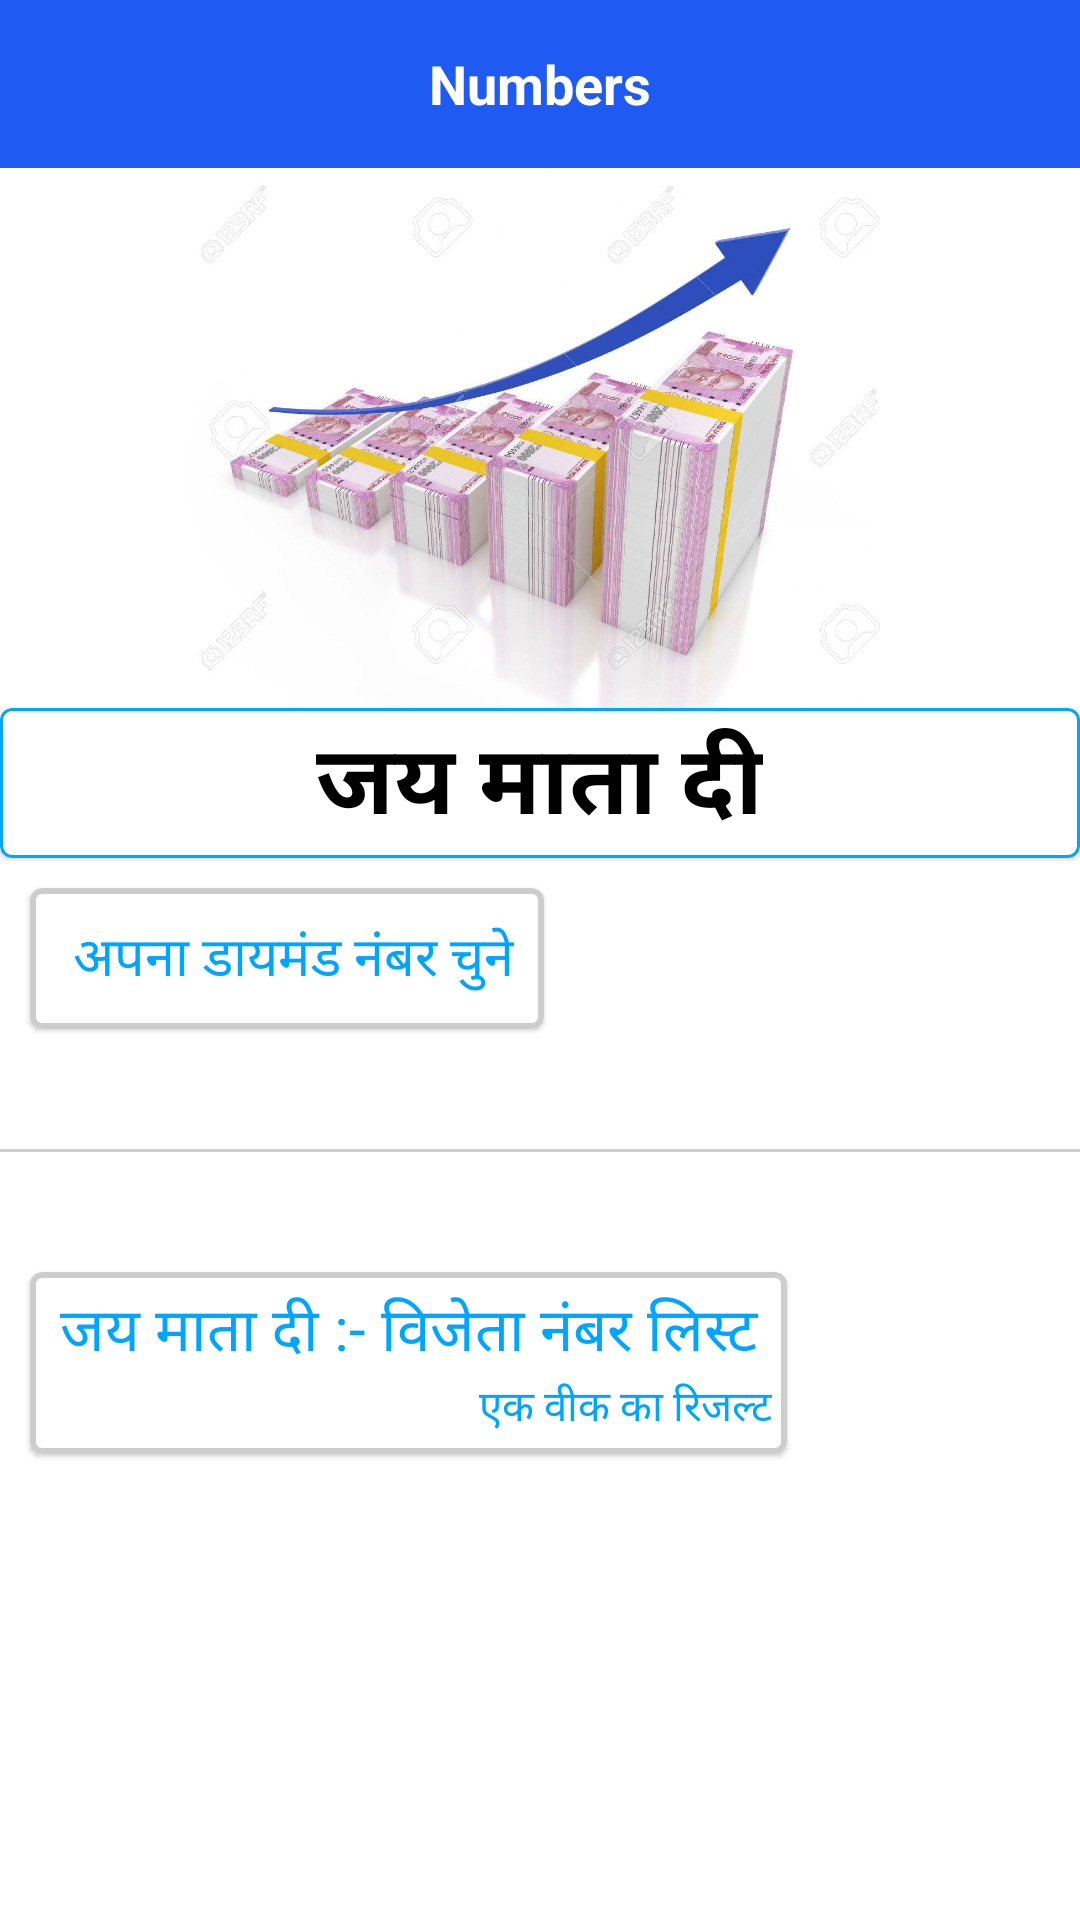

Here is an Android app screen rendered from its layout file. Give the layout XML and the strings, colors and styles it references.
<!-- AndroidManifest.xml: application theme Theme.WhiteDiamond -->
<!-- res/layout/activity_number.xml -->
<?xml version="1.0" encoding="utf-8"?>
<RelativeLayout xmlns:android="http://schemas.android.com/apk/res/android"
    xmlns:app="http://schemas.android.com/apk/res-auto"
    xmlns:tools="http://schemas.android.com/tools"
    android:layout_width="match_parent"
    android:layout_height="match_parent"
    tools:context=".ui.Activity.SelectNumberActivity">


    <LinearLayout
        android:orientation="vertical"
        android:layout_width="match_parent"
        android:layout_height="wrap_content">


        <RelativeLayout
            android:layout_width="match_parent"
            android:layout_height="?attr/actionBarSize"
            android:background="@color/colorPrimary">


            <TextView
                android:layout_width="wrap_content"
                android:layout_height="wrap_content"
                android:layout_centerVertical="true"
                android:layout_marginStart="10dp"
                android:id="@+id/bcknumber"
                app:drawableStartCompat="@drawable/ic_arrow_back" />

            <TextView
                android:layout_width="wrap_content"
                android:layout_height="wrap_content"
                android:text="Numbers"
                android:textStyle="bold"
                android:textColor="@color/white"
                android:layout_centerInParent="true"
                android:textSize="18sp"/>


        </RelativeLayout>


        <androidx.core.widget.NestedScrollView
            android:layout_width="match_parent"
            android:layout_height="match_parent">



        <LinearLayout
            android:orientation="vertical"
            android:layout_width="match_parent"
            android:layout_height="match_parent">

            <ImageView
                android:layout_width="match_parent"
                android:layout_height="180dp"
                android:src="@drawable/moneyyy"
                />
            <com.google.android.material.card.MaterialCardView
                app:strokeColor="@color/primaryTextColor"
                app:strokeWidth="1dp"
                android:layout_width="match_parent"
                android:layout_height="50dp">

                <RelativeLayout
                    android:layout_width="match_parent"
                    android:layout_height="match_parent">

                <TextView
                    android:id="@+id/gameName"
                    android:layout_width="wrap_content"
                    android:layout_height="wrap_content"
                    android:text="जय माता दी"
                    android:layout_centerInParent="true"
                    android:textSize="32sp"
                    android:textColor="@color/black"
                    android:textStyle="bold"
                    />

                </RelativeLayout>

            </com.google.android.material.card.MaterialCardView>


            <com.google.android.material.card.MaterialCardView
                android:layout_margin="10dp"
                app:strokeColor="@color/viewline"
                app:strokeWidth="2dp"
                android:layout_width="wrap_content"
                android:layout_height="wrap_content">

                <TextView
                    android:layout_width="wrap_content"
                    android:layout_height="wrap_content"
                    android:text=" अपना डायमंड नंबर चुने"
                    android:padding="10dp"
                    android:textSize="18sp"
                    android:textColor="@color/primaryTextColor"
                    />



            </com.google.android.material.card.MaterialCardView>

            <androidx.recyclerview.widget.RecyclerView
                android:layout_width="match_parent"
                android:layout_height="wrap_content"
                android:id="@+id/numberRecycle"
                />

            <View
                android:layout_marginTop="30dp"
                android:layout_width="match_parent"
                android:layout_height="1dp"
                android:layout_marginBottom="30dp"
                android:background="@color/viewline"/>



            <com.google.android.material.card.MaterialCardView
                android:layout_margin="10dp"
                app:strokeColor="@color/viewline"
                app:strokeWidth="2dp"
                android:layout_width="wrap_content"
                android:layout_height="wrap_content">


                <LinearLayout
                    android:padding="5dp"
                    android:orientation="vertical"
                    android:layout_width="match_parent"
                    android:layout_height="wrap_content">

                    <TextView
                        android:layout_width="wrap_content"
                        android:layout_height="wrap_content"
                        android:text=" जय माता दी :- विजेता नंबर लिस्ट "
                        android:textColor="@color/primaryTextColor"
                        android:textSize="20sp"
                        android:id="@+id/resultgameName"
                        />
                    <TextView
                        android:layout_gravity="end"
                        android:layout_width="wrap_content"
                        android:layout_height="wrap_content"
                        android:text="एक वीक का रिजल्ट"
                        android:textColor="@color/primaryTextColor"
                        />

                </LinearLayout>
            </com.google.android.material.card.MaterialCardView>



            <TextView
                android:visibility="gone"
                android:layout_width="match_parent"
                android:layout_height="wrap_content"
                android:id="@+id/noresult"
                android:text="No Result till"
                android:textColor="@color/black"
                android:textSize="24dp"
                android:gravity="center"
                />

            <androidx.recyclerview.widget.RecyclerView
                android:layout_width="match_parent"
                android:layout_height="wrap_content"
                android:id="@+id/resultRecycle"
                />

        </LinearLayout>






        </androidx.core.widget.NestedScrollView>

    </LinearLayout>
    <ProgressBar
        android:layout_width="wrap_content"
        android:layout_height="wrap_content"
        android:layout_centerInParent="true"
        android:id="@+id/numberProgressbar"
        android:indeterminateTint="@color/colorPrimary"
        android:visibility="gone"
        />

</RelativeLayout>
<!-- resources referenced by this layout -->
<resources>
  <color name="black">#000000</color>
  <color name="colorPrimary">#1F5BF3</color>
  <color name="primaryTextColor">#00a5ff</color>
  <color name="viewline">#CDCDCD</color>
  <color name="white">#FFFFFF</color>
  <!-- drawable moneyyy: jpg bitmap (drawable, 85603 bytes) -->
  <style name="Theme.WhiteDiamond" parent="Theme.MaterialComponents.DayNight.NoActionBar">
          
          <item name="colorPrimary">@color/colorPrimary</item>
          <item name="colorPrimaryVariant">@color/colorPrimaryDark</item>
          <item name="colorOnPrimary">@color/white</item>
          
          <item name="colorSecondary">@color/white</item>
          <item name="colorSecondaryVariant">@color/white</item>
          <item name="colorOnSecondary">@color/black</item>
          
          <item name="android:statusBarColor" tools:targetApi="l">?attr/colorPrimaryVariant</item>
          
      </style>
  <color name="colorPrimaryDark">#0947E8</color>
</resources>
